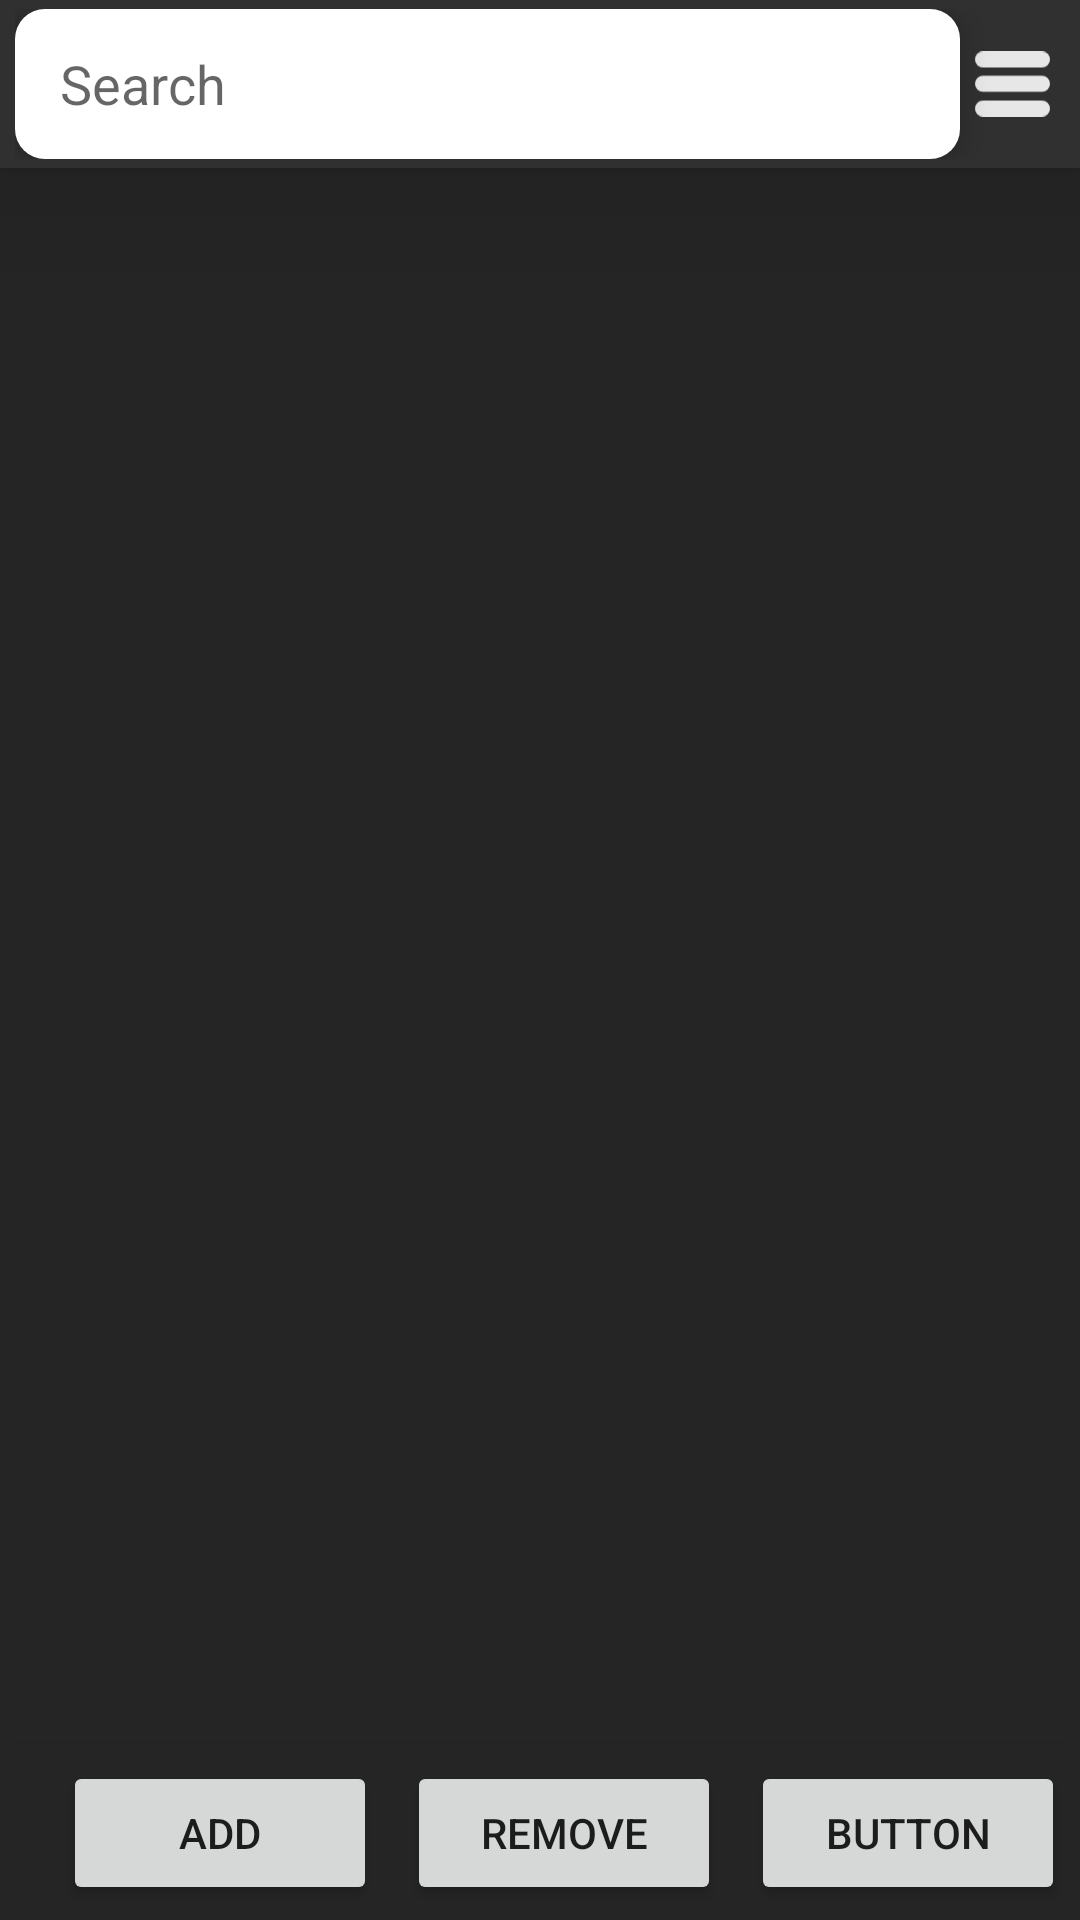

Here is an Android app screen rendered from its layout file. Give the layout XML and the strings, colors and styles it references.
<!-- AndroidManifest.xml: application theme Theme.TPUHelper -->
<!-- res/layout/activity_main.xml -->
<?xml version="1.0" encoding="utf-8"?>
<androidx.constraintlayout.widget.ConstraintLayout
        xmlns:android="http://schemas.android.com/apk/res/android"
        xmlns:tools="http://schemas.android.com/tools"
        xmlns:app="http://schemas.android.com/apk/res-auto"
        android:layout_width="match_parent"
        android:layout_height="match_parent"
        tools:context=".MainActivity" android:background="@color/background_black">

    <androidx.appcompat.widget.Toolbar
            android:layout_width="match_parent"
            android:layout_height="wrap_content"
            android:background="@color/level_1_true"
            android:minHeight="?attr/actionBarSize" android:id="@+id/toolbar2"
            app:layout_constraintTop_toTopOf="parent"
            android:elevation="30dp" app:contentInsetStart="0dp" app:layout_constraintStart_toStartOf="parent"
            app:layout_constraintEnd_toEndOf="parent">
        <LinearLayout
                android:orientation="horizontal"
                android:layout_width="match_parent"
                android:layout_height="match_parent" android:weightSum="100" tools:layout_editor_absoluteY="3dp"
                tools:layout_editor_absoluteX="16dp" android:paddingHorizontal="5dp">

            <EditText
                    android:id="@+id/search_edit_text"
                    android:layout_width="0dp"
                    android:layout_height="50dp"
                    android:background="@drawable/ic_search_backround_rounded"
                    android:hint="@string/search_text" android:layout_weight="90"
                    android:maxLines="1"
                    android:inputType="text"
                    android:elevation="6dp" android:paddingHorizontal="15dp"/>
            <ImageView
                    android:layout_width="0dp"
                    android:layout_height="match_parent" app:srcCompat="@drawable/ic_gamburger"
                    android:id="@+id/searchBurger"
                    android:layout_weight="10" android:paddingHorizontal="5dp"/>
        </LinearLayout>
    </androidx.appcompat.widget.Toolbar>
    <androidx.recyclerview.widget.RecyclerView
            android:layout_width="match_parent"
            android:layout_height="0dp"
            app:layout_constraintTop_toBottomOf="@+id/toolbar2" app:layout_constraintBottom_toTopOf="@+id/toolbar"
            app:layoutManager="androidx.recyclerview.widget.LinearLayoutManager"
            android:id="@+id/founded_items_list"/>

    <androidx.appcompat.widget.Toolbar
            android:layout_width="match_parent"
            android:layout_height="wrap_content"
            android:background="?attr/colorPrimary"
            android:minHeight="?attr/actionBarSize"
            android:id="@+id/toolbar"
            tools:layout_editor_absoluteX="-16dp"
            android:elevation="30dp"
            app:layout_constraintBottom_toBottomOf="parent">
        <LinearLayout
                android:orientation="horizontal"
                android:layout_width="match_parent"
                android:layout_height="match_parent">

            <Button
                    android:text="Add"
                    android:layout_width="wrap_content"
                    android:layout_height="wrap_content" android:id="@+id/button_add" android:layout_weight="1"
                    android:layout_margin="5dp"/>
            <Button
                    android:text="Remove"
                    android:layout_width="wrap_content"
                    android:layout_height="wrap_content" android:id="@+id/button_remove" android:layout_weight="1"
                    android:layout_margin="5dp"/>
            <Button
                    android:text="Button"
                    android:layout_width="wrap_content"
                    android:layout_height="wrap_content" android:id="@+id/button6" android:layout_weight="1"
                    android:layout_margin="5dp"/>
        </LinearLayout>
    </androidx.appcompat.widget.Toolbar>


</androidx.constraintlayout.widget.ConstraintLayout>
<!-- resources referenced by this layout -->
<resources>
  <color name="background_black">#252525</color>
  <color name="level_1_true">#ff303030</color>
  <!-- drawable ic_gamburger (drawable) -->
  <vector xmlns:android="http://schemas.android.com/apk/res/android"
      android:width="115dp"
      android:height="100dp"
      android:viewportWidth="115"
      android:viewportHeight="100">
    <path
        android:pathData="M12.397,0L102.603,0A12.397,12.397 0,0 1,115 12.397L115,12.397A12.397,12.397 0,0 1,102.603 24.793L12.397,24.793A12.397,12.397 0,0 1,0 12.397L0,12.397A12.397,12.397 0,0 1,12.397 0z"
        android:fillColor="#E7E7E7"/>
    <path
        android:pathData="M12.397,37.19L102.603,37.19A12.397,12.397 0,0 1,115 49.587L115,49.587A12.397,12.397 0,0 1,102.603 61.984L12.397,61.984A12.397,12.397 0,0 1,0 49.587L0,49.587A12.397,12.397 0,0 1,12.397 37.19z"
        android:fillColor="#E7E7E7"/>
    <path
        android:pathData="M12.397,75.207L102.603,75.207A12.397,12.397 0,0 1,115 87.603L115,87.603A12.397,12.397 0,0 1,102.603 100L12.397,100A12.397,12.397 0,0 1,0 87.603L0,87.603A12.397,12.397 0,0 1,12.397 75.207z"
        android:fillColor="#E7E7E7"/>
  </vector>
  <!-- drawable ic_search_backround_rounded (drawable) -->
  <?xml version="1.0" encoding="utf-8"?>
  <shape xmlns:android="http://schemas.android.com/apk/res/android">
      <corners  android:radius="10dp"/>
      <solid android:color="@color/white"/>
  </shape>
  <string name="search_text">Search</string>
  <style name="Theme.TPUHelper" parent="Theme.MaterialComponents.DayNight.DarkActionBar">
          
          <item name="colorPrimary">@color/background_black</item>
          <item name="colorPrimaryVariant">@color/black</item>
          <item name="colorOnPrimary">@color/white</item>
          
          <item name="colorSecondary">@color/teal_200</item>
          <item name="colorSecondaryVariant">@color/teal_700</item>
          <item name="colorOnSecondary">@color/black</item>
          
          <item name="android:statusBarColor" tools:targetApi="l">?attr/colorPrimaryVariant</item>
          
      </style>
  <color name="white">#FFFFFF</color>
  <color name="black">#FF000000</color>
  <color name="teal_200">#FF03DAC5</color>
  <color name="teal_700">#FF018786</color>
</resources>
